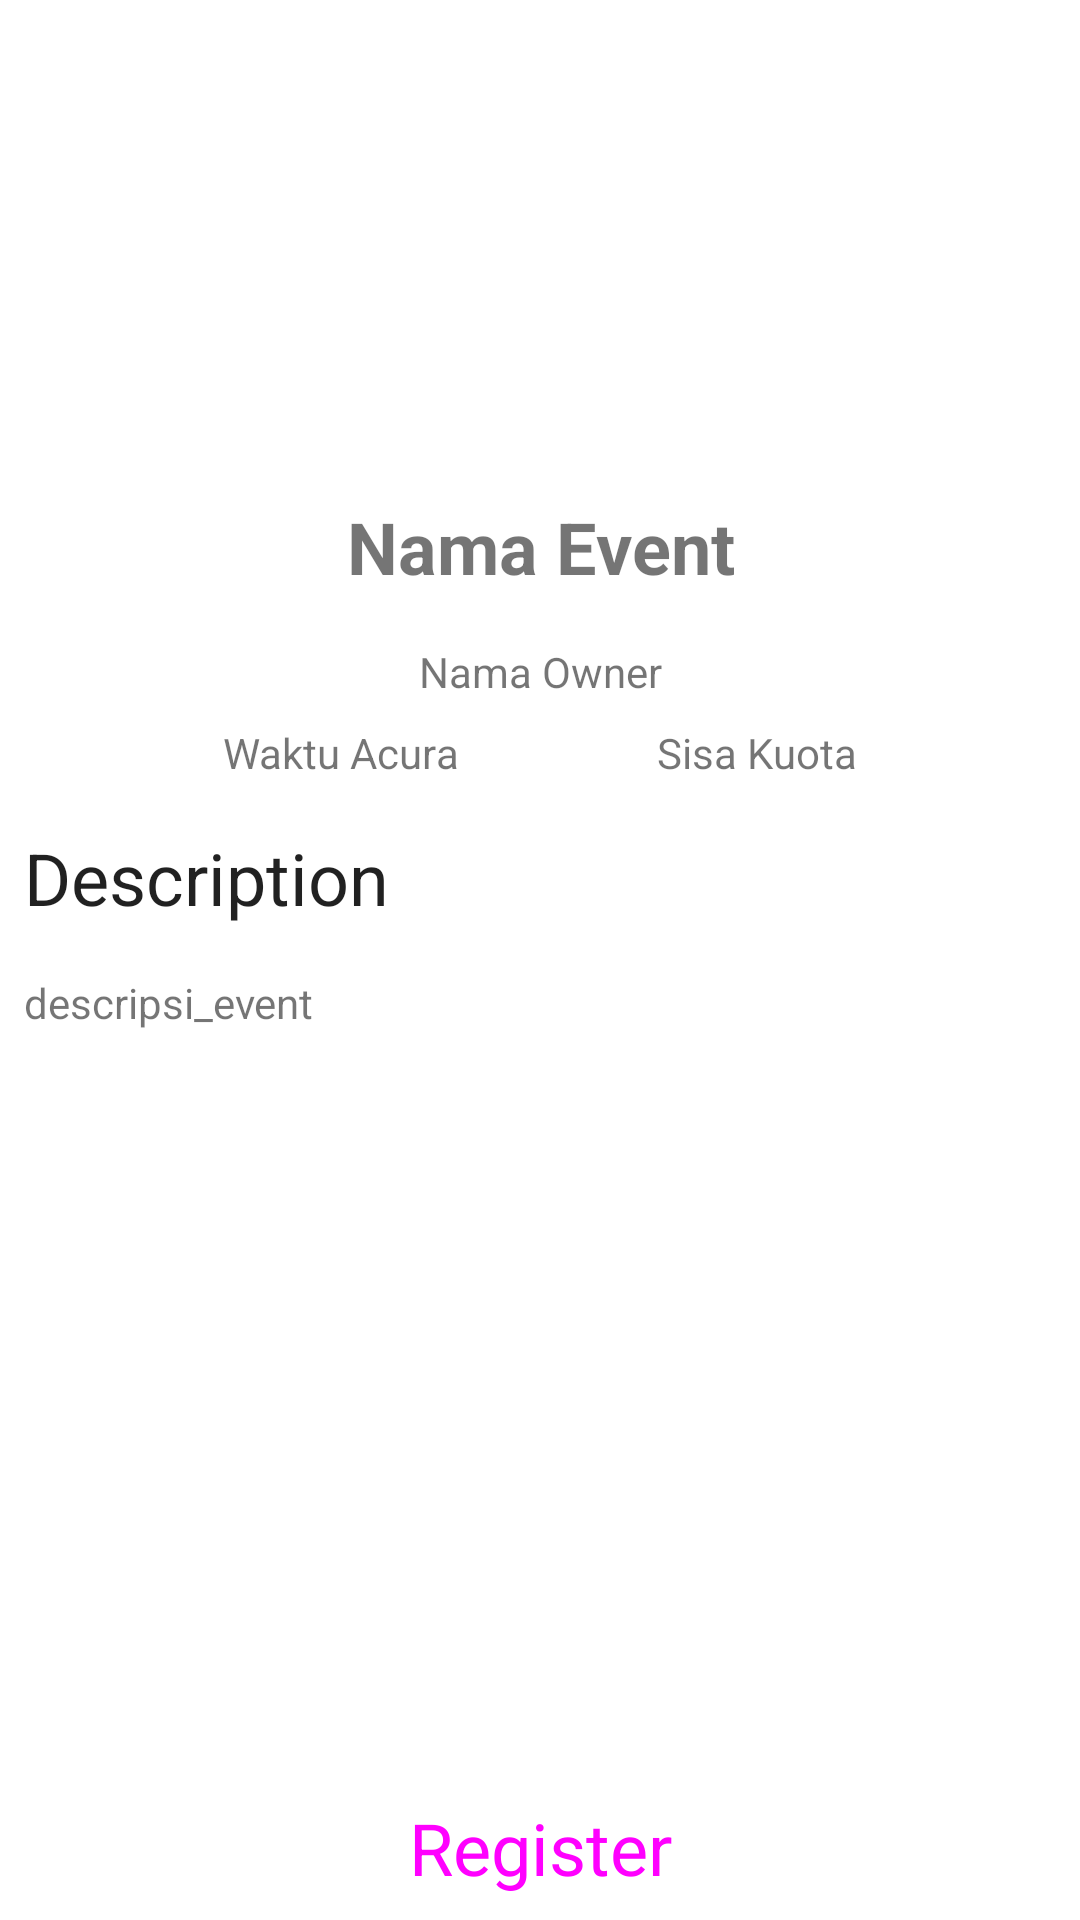

This screen was rendered from an Android layout file. Write that file and the resources it references.
<!-- AndroidManifest.xml: application theme Theme.SubmissionAwal -->
<!-- res/layout/activity_event_detail.xml -->
<?xml version="1.0" encoding="utf-8"?>
<androidx.constraintlayout.widget.ConstraintLayout xmlns:android="http://schemas.android.com/apk/res/android"
    xmlns:app="http://schemas.android.com/apk/res-auto"
    xmlns:tools="http://schemas.android.com/tools"
    android:id="@+id/main"
    android:layout_width="match_parent"
    android:layout_height="match_parent"
    tools:context=".ui.event.EventDetail">

    <ScrollView
        android:layout_width="match_parent"
        android:layout_height="match_parent"
        android:layout_marginBottom="64dp"
        app:layout_constraintBottom_toTopOf="@+id/register_button"
        app:layout_constraintEnd_toEndOf="parent"
        app:layout_constraintStart_toStartOf="parent"
        app:layout_constraintTop_toTopOf="parent">

        <androidx.constraintlayout.widget.ConstraintLayout
            android:layout_width="match_parent"
            android:layout_height="wrap_content">

            <TextView
                android:id="@+id/descripsi_event"
                android:layout_width="wrap_content"
                android:layout_height="wrap_content"
                android:layout_marginTop="8dp"
                android:padding="8dp"
                android:text="@string/descripsi_event"
                app:layout_constraintEnd_toEndOf="parent"
                app:layout_constraintHorizontal_bias="0.0"
                app:layout_constraintStart_toStartOf="parent"
                app:layout_constraintTop_toBottomOf="@+id/description" />

            <TextView
                android:id="@+id/description"
                android:layout_width="wrap_content"
                android:layout_height="wrap_content"
                android:layout_marginStart="8dp"
                android:layout_marginTop="16dp"
                android:layout_marginEnd="8dp"
                style="@style/TextAppearance.AppCompat.Headline"
                android:text="@string/description"
                app:layout_constraintEnd_toEndOf="parent"
                app:layout_constraintHorizontal_bias="0.0"
                app:layout_constraintStart_toStartOf="parent"
                app:layout_constraintTop_toBottomOf="@+id/waktu_acara" />

            <TextView
                android:id="@+id/sisa_kuota"
                android:layout_width="wrap_content"
                android:layout_height="wrap_content"
                android:layout_marginTop="8dp"
                android:layout_marginEnd="8dp"
                android:text="@string/sisa_kuota"
                app:layout_constraintEnd_toEndOf="parent"
                app:layout_constraintStart_toEndOf="@+id/waktu_acara"
                app:layout_constraintTop_toBottomOf="@+id/nama_owner" />

            <TextView
                android:id="@+id/waktu_acara"
                android:layout_width="wrap_content"
                android:layout_height="wrap_content"
                android:layout_marginStart="8dp"
                android:layout_marginTop="8dp"
                android:text="@string/waktu_acura"
                app:layout_constraintEnd_toStartOf="@+id/sisa_kuota"
                app:layout_constraintStart_toStartOf="parent"
                app:layout_constraintTop_toBottomOf="@+id/nama_owner" />

            <TextView
                android:id="@+id/nama_owner"
                android:layout_width="wrap_content"
                android:layout_height="wrap_content"
                android:layout_marginStart="8dp"
                android:layout_marginTop="8dp"
                android:layout_marginEnd="8dp"
                android:text="@string/nama_owner"
                app:layout_constraintEnd_toEndOf="parent"
                app:layout_constraintStart_toStartOf="parent"
                app:layout_constraintTop_toBottomOf="@+id/nama_event" />

            <TextView
                android:id="@+id/nama_event"
                android:layout_width="wrap_content"
                android:layout_height="wrap_content"
                android:layout_marginStart="8dp"
                android:layout_marginTop="8dp"
                android:layout_marginEnd="8dp"
                android:textStyle="bold"
                android:textSize="24sp"
                android:gravity="center"
                android:padding="8dp"
                android:text="@string/nama_event"
                app:layout_constraintEnd_toEndOf="parent"
                app:layout_constraintStart_toStartOf="parent"
                app:layout_constraintTop_toBottomOf="@+id/mediacover" />

            <ImageView
                android:id="@+id/mediacover"
                android:layout_width="wrap_content"
                android:layout_height="150dp"
                android:contentDescription="@string/cover"
                app:layout_constraintEnd_toEndOf="parent"
                app:layout_constraintStart_toStartOf="parent"
                app:layout_constraintTop_toTopOf="parent"
                tools:src="@tools:sample/avatars" />

            <ImageView
                android:id="@+id/iv_favorite"
                android:layout_width="40dp"
                android:layout_height="40dp"
                android:layout_marginStart="8dp"
                android:layout_marginEnd="32dp"
                android:contentDescription="@string/favorite"
                android:src="@drawable/baseline_favorite_border_24"
                android:tag="Not Saved"
                app:layout_constraintBottom_toBottomOf="@+id/mediacover"
                app:layout_constraintEnd_toEndOf="@+id/mediacover"
                app:layout_constraintHorizontal_bias="1.0"
                app:layout_constraintStart_toStartOf="@id/mediacover"
                app:layout_constraintTop_toTopOf="@+id/mediacover"
                app:layout_constraintVertical_bias="1.0" />
        </androidx.constraintlayout.widget.ConstraintLayout>

    </ScrollView>

    <Button
        style="@style/Widget.Material3.Button"
        android:id="@+id/register_button"
        android:layout_width="wrap_content"
        android:layout_height="wrap_content"
        android:textSize="24sp"
        android:text="@string/register"
        app:layout_constraintBottom_toBottomOf="parent"
        app:layout_constraintEnd_toEndOf="parent"
        app:layout_constraintStart_toStartOf="parent" />
</androidx.constraintlayout.widget.ConstraintLayout>
<!-- resources referenced by this layout -->
<resources>
  <string name="cover">cover</string>
  <string name="descripsi_event">descripsi_event</string>
  <string name="description">Description</string>
  <string name="favorite">Favorite</string>
  <string name="nama_event">Nama Event</string>
  <string name="nama_owner">Nama Owner</string>
  <string name="register">Register</string>
  <string name="sisa_kuota">Sisa Kuota</string>
  <string name="waktu_acura">Waktu Acura</string>
  <style name="Theme.SubmissionAwal" parent="Theme.MaterialComponents.DayNight.DarkActionBar">
          
          <item name="colorPrimary">@color/purple_500</item>
          <item name="colorPrimaryVariant">@color/purple_700</item>
          <item name="colorOnPrimary">@color/white</item>
          
          <item name="colorSecondary">@color/teal_200</item>
          <item name="colorSecondaryVariant">@color/teal_700</item>
          <item name="colorOnSecondary">@color/black</item>
          
          <item name="android:statusBarColor">?attr/colorPrimaryVariant</item>
          
      </style>
  <!-- not gathered from this repository: default colours our renderer supplied (Android Studio template values) -->
  <color name="purple_500">#FF6200EE</color>
  <color name="purple_700">#FF3700B3</color>
  <color name="teal_200">#FF03DAC5</color>
  <color name="teal_700">#FF018786</color>
  <color name="black">#FF000000</color>
  <color name="white">#FFFFFFFF</color>
</resources>
